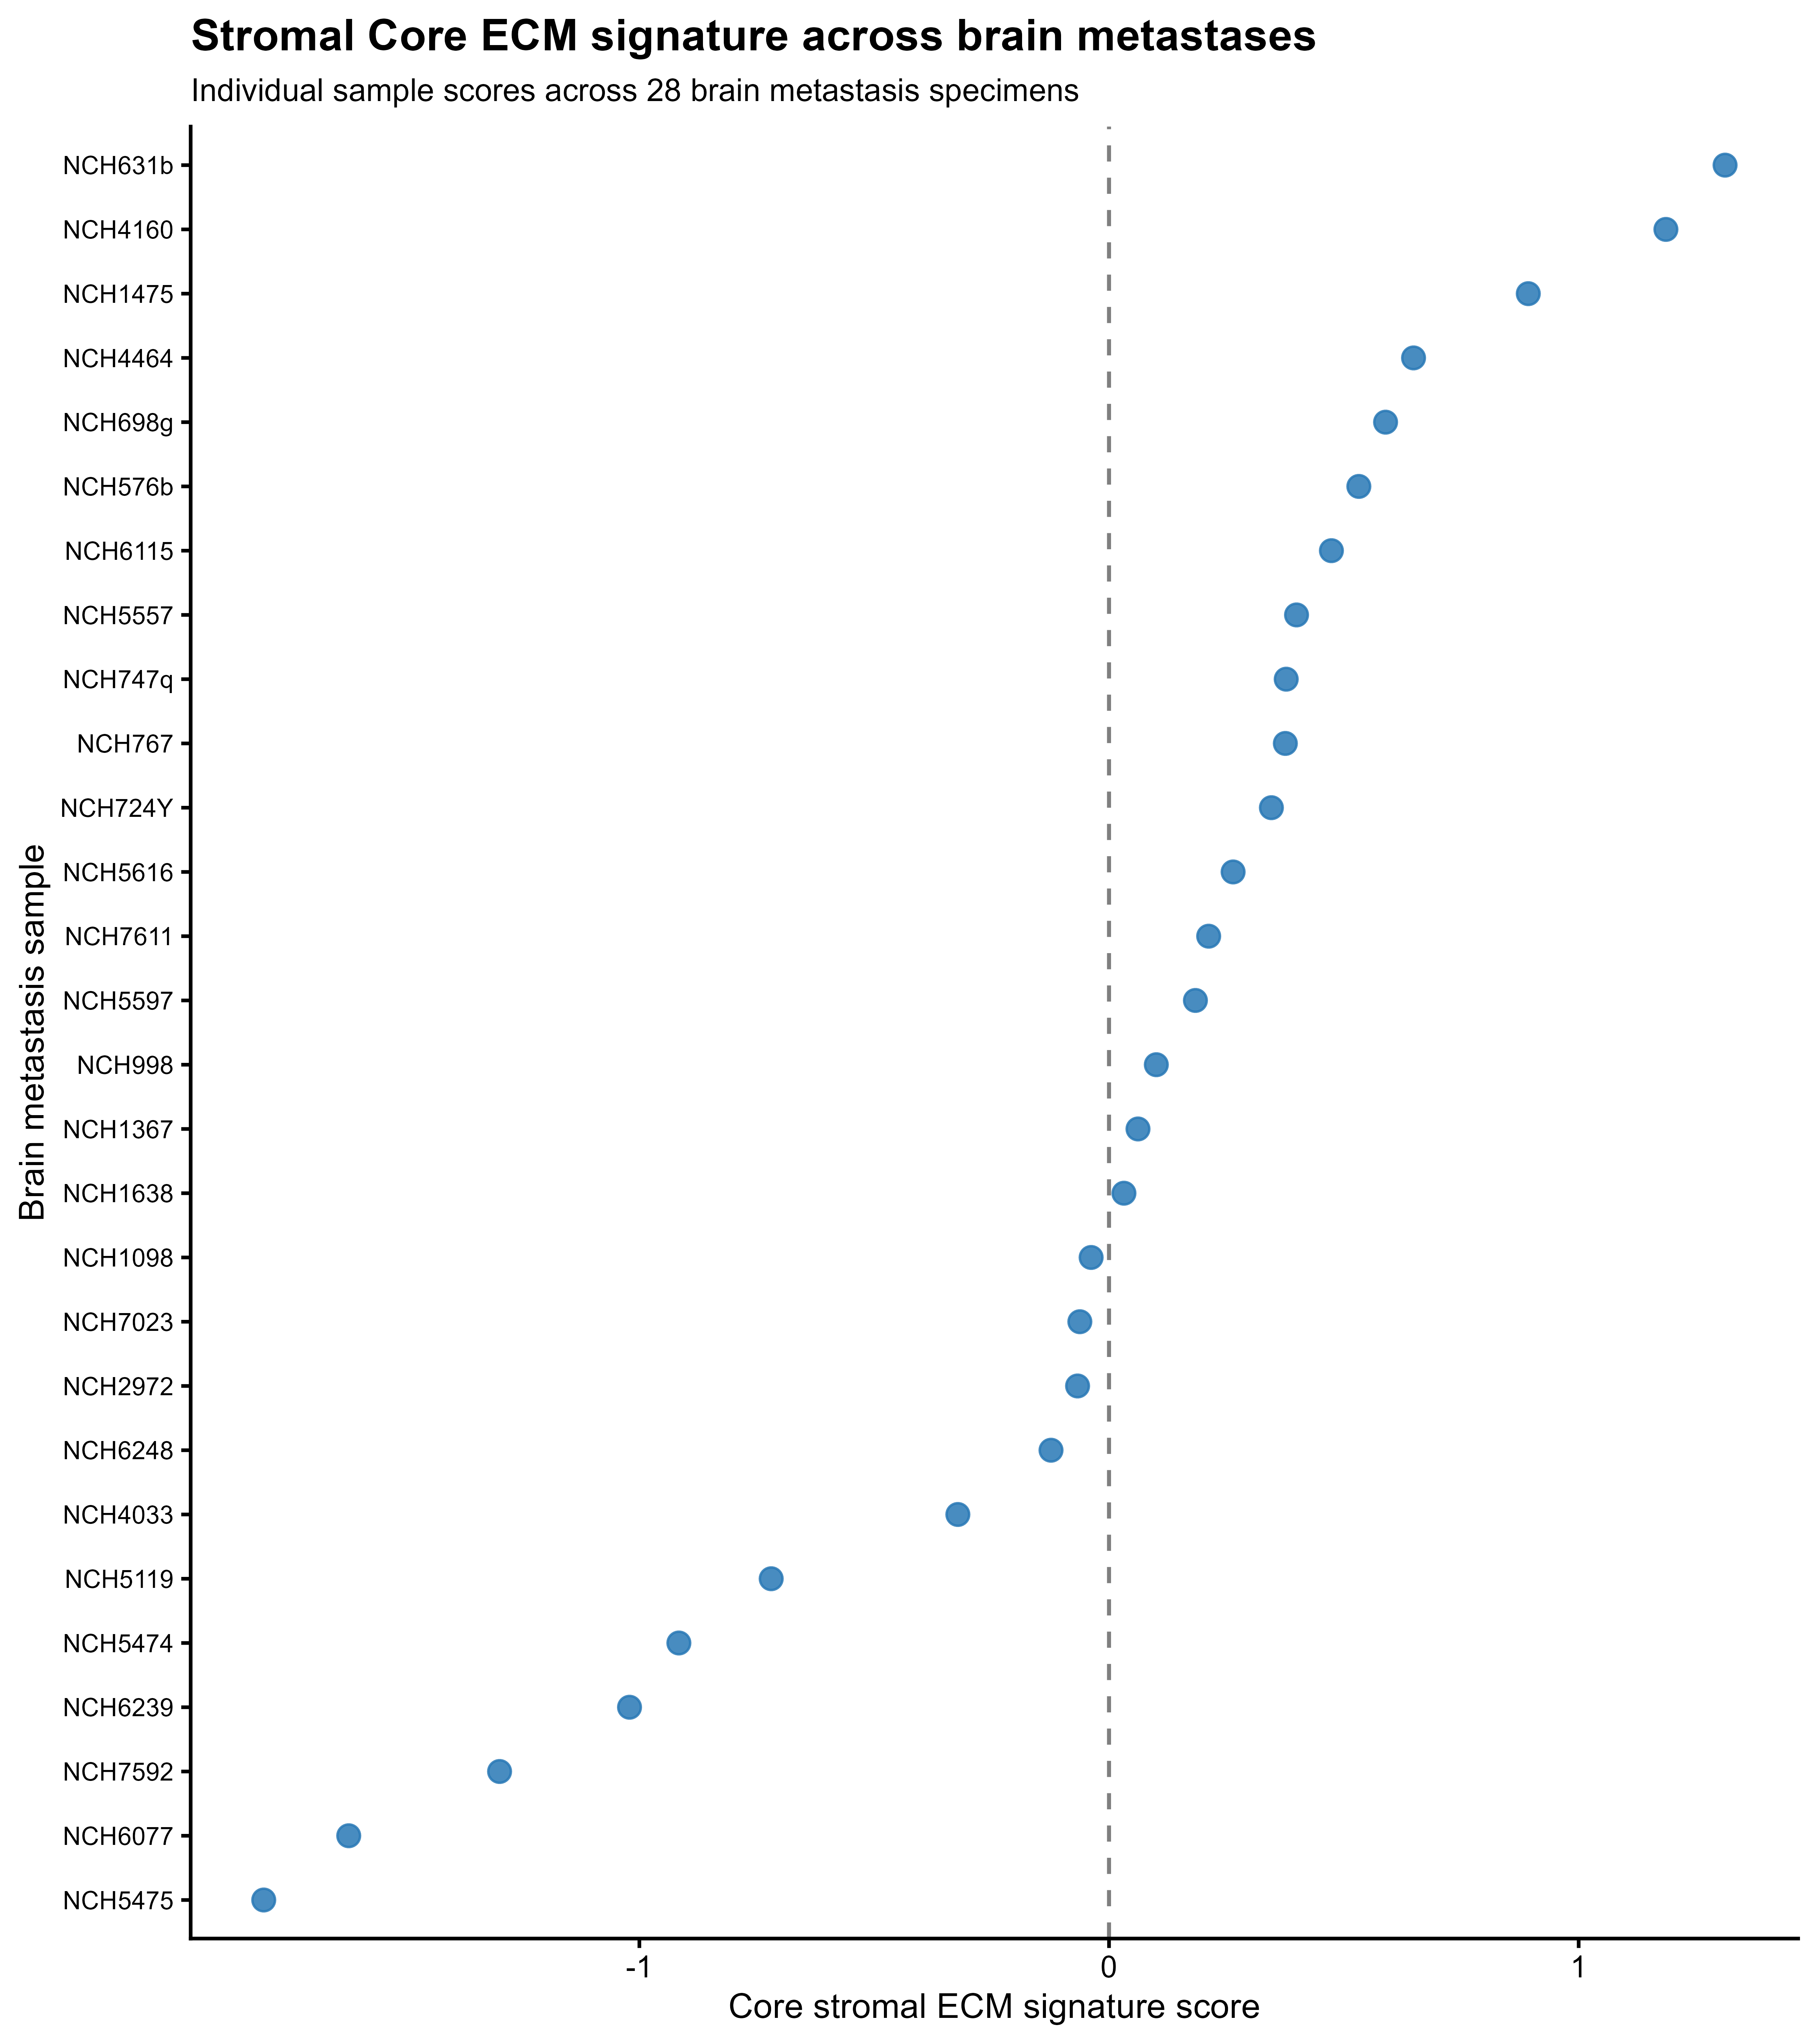

Here is the R script that generated this plot:

library(dplyr)
library(ggplot2)

# =========================================================
# 1. LOAD EXISTING ECM SCORES
# =========================================================

scores <- read.csv(file.choose(), check.names = FALSE)

# =========================================================
# 2. EXTRACT STROMAL CORE ECM SCORE
# =========================================================

core_scores <- scores %>%
  filter(
    cell_type == "Stromal cells",
    signature == "Core_stromal_ECM"
  ) %>%
  select(sample, signature_score, genes_scored)

# Check for duplicated sample records
if (anyDuplicated(core_scores$sample)) {
  stop("Duplicate sample records found for Stromal Core ECM.")
}

# Check expected number of samples
cat("Number of samples:", nrow(core_scores), "\n")
cat("Genes scored:\n")
print(table(core_scores$genes_scored))

# =========================================================
# 3. ORDER SAMPLES BY ECM SCORE
# =========================================================

core_scores <- core_scores %>%
  arrange(signature_score) %>%
  mutate(
    sample = factor(sample, levels = sample)
  )

# =========================================================
# 4. PLOT
# =========================================================

p_5A <- ggplot(
  core_scores,
  aes(x = signature_score, y = sample)
) +
  geom_vline(
    xintercept = 0,
    linetype = "dashed",
    color = "grey50",
    linewidth = 0.6
  ) +
  geom_point(
    size = 3,
    color = "#2878B5",
    alpha = 0.85
  ) +
  labs(
    title = "Stromal Core ECM signature across brain metastases",
    subtitle = "Individual sample scores across 28 brain metastasis specimens",
    x = "Core stromal ECM signature score",
    y = "Brain metastasis sample"
  ) +
  theme_classic(base_size = 12) +
  theme(
    plot.title = element_text(face = "bold", size = 14),
    plot.subtitle = element_text(size = 10),
    axis.text.y = element_text(size = 8),
    axis.title = element_text(size = 11)
  )

print(p_5A)

# =========================================================
# 5. EXPORT
# =========================================================

ggsave(
  "Figure5A_Stromal_Core_ECM_distribution.png",
  p_5A,
  width = 8,
  height = 9,
  dpi = 600,
  bg = "white"
)

ggsave(
  "Figure5A_Stromal_Core_ECM_distribution.pdf",
  p_5A,
  width = 8,
  height = 9,
  bg = "white"
)
